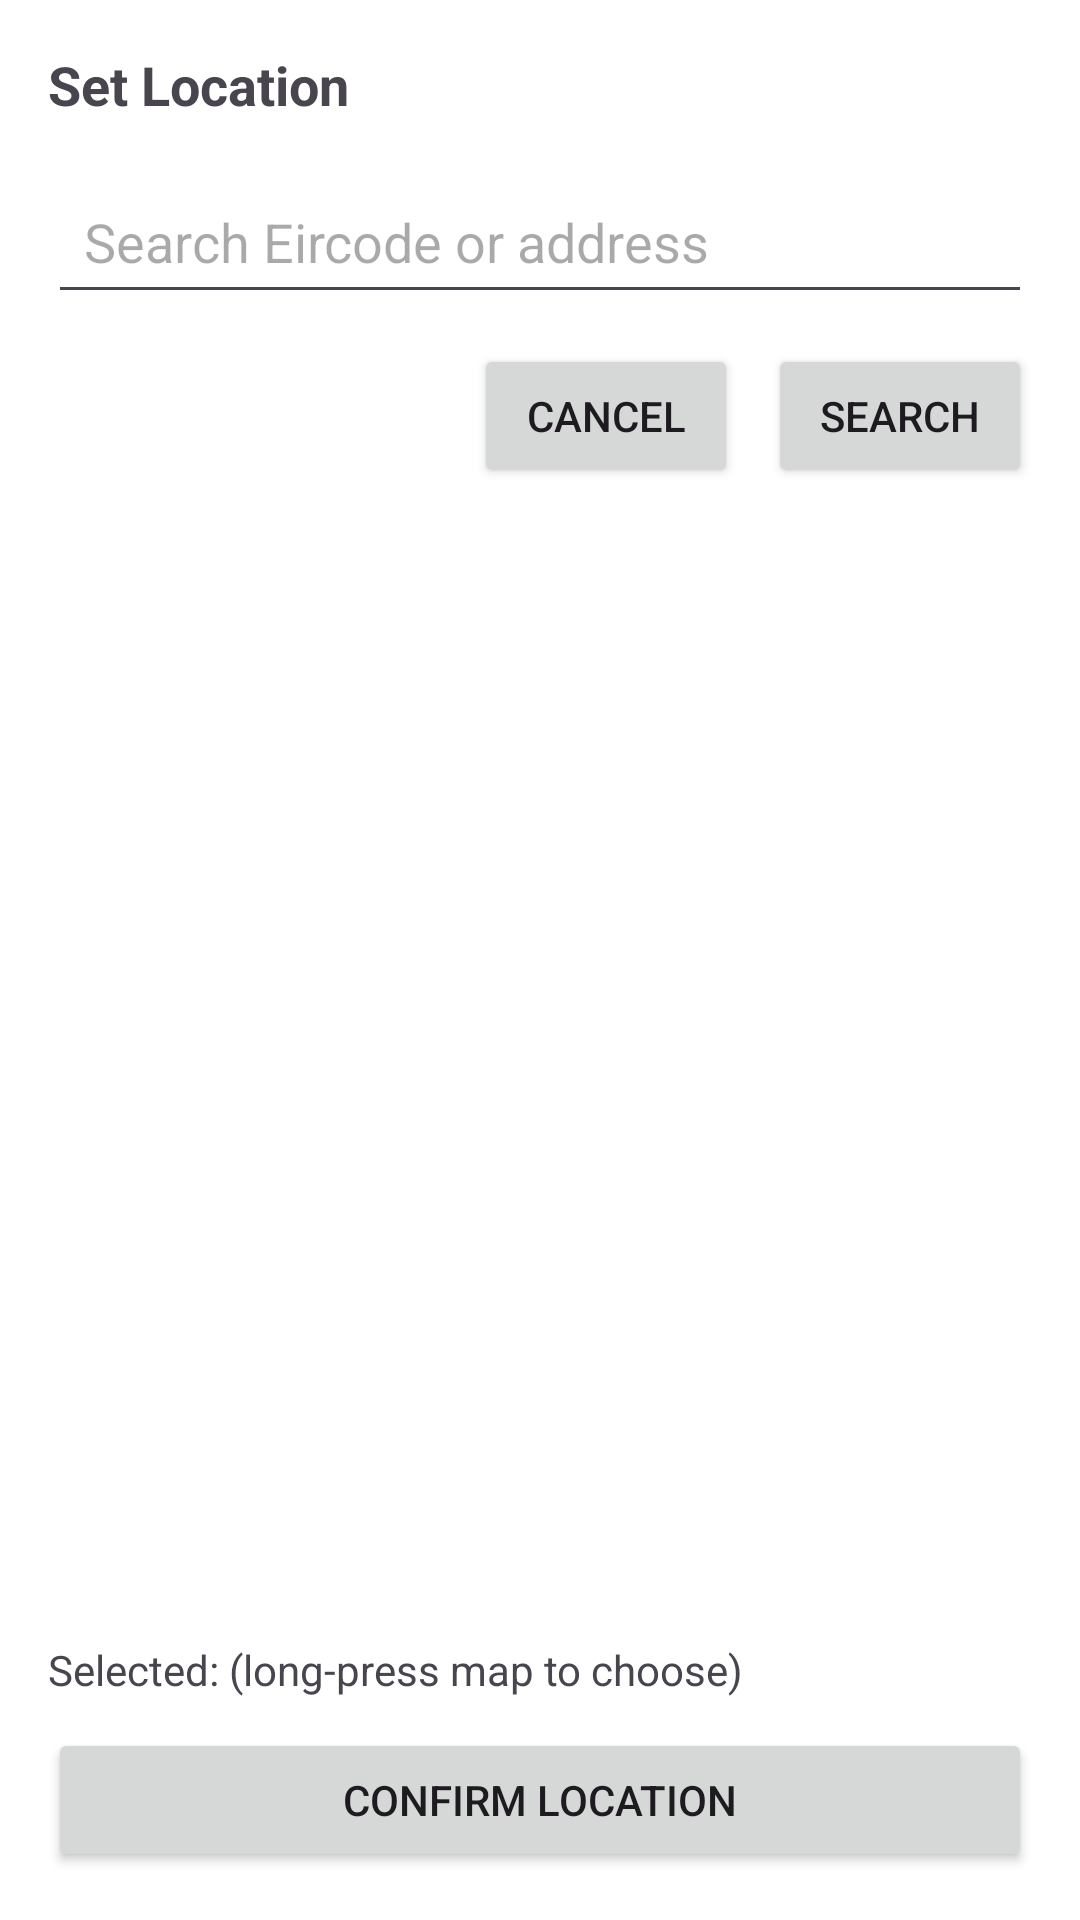

This screen was rendered from an Android layout file. Write that file and the resources it references.
<!-- AndroidManifest.xml: application theme Theme.Selah -->
<!-- res/layout/activity_sp_location_picker.xml -->
<?xml version="1.0" encoding="utf-8"?>
<androidx.constraintlayout.widget.ConstraintLayout
    xmlns:android="http://schemas.android.com/apk/res/android"
    xmlns:app="http://schemas.android.com/apk/res-auto"
    android:layout_width="match_parent"
    android:layout_height="match_parent"
    android:background="@android:color/white">

    <TextView
        android:id="@+id/tvTitle"
        android:layout_width="0dp"
        android:layout_height="wrap_content"
        android:text="Set Location"
        android:textStyle="bold"
        android:textSize="18sp"
        android:padding="16dp"
        app:layout_constraintTop_toTopOf="parent"
        app:layout_constraintStart_toStartOf="parent"
        app:layout_constraintEnd_toEndOf="parent"/>

    <EditText
        android:id="@+id/etSearch"
        android:layout_width="0dp"
        android:layout_height="wrap_content"
        android:hint="Search Eircode or address"
        android:padding="12dp"
        android:layout_marginStart="16dp"
        android:layout_marginEnd="16dp"
        app:layout_constraintTop_toBottomOf="@id/tvTitle"
        app:layout_constraintStart_toStartOf="parent"
        app:layout_constraintEnd_toEndOf="parent"/>

    <LinearLayout
        android:id="@+id/searchRow"
        android:layout_width="0dp"
        android:layout_height="wrap_content"
        android:orientation="horizontal"
        android:gravity="end"
        android:layout_marginStart="16dp"
        android:layout_marginEnd="16dp"
        android:layout_marginTop="10dp"
        app:layout_constraintTop_toBottomOf="@id/etSearch"
        app:layout_constraintStart_toStartOf="parent"
        app:layout_constraintEnd_toEndOf="parent">

        <Button
            android:id="@+id/btnCancel"
            android:layout_width="wrap_content"
            android:layout_height="wrap_content"
            android:text="Cancel" />

        <Button
            android:id="@+id/btnSearch"
            android:layout_width="wrap_content"
            android:layout_height="wrap_content"
            android:layout_marginStart="10dp"
            android:text="Search" />
    </LinearLayout>

    <FrameLayout
        android:id="@+id/mapContainer"
        android:layout_width="0dp"
        android:layout_height="0dp"
        android:layout_marginTop="10dp"
        app:layout_constraintTop_toBottomOf="@id/searchRow"
        app:layout_constraintBottom_toTopOf="@id/bottomBar"
        app:layout_constraintStart_toStartOf="parent"
        app:layout_constraintEnd_toEndOf="parent"/>

    <LinearLayout
        android:id="@+id/bottomBar"
        android:layout_width="0dp"
        android:layout_height="wrap_content"
        android:orientation="vertical"
        android:padding="16dp"
        android:background="#FFFFFF"
        app:layout_constraintBottom_toBottomOf="parent"
        app:layout_constraintStart_toStartOf="parent"
        app:layout_constraintEnd_toEndOf="parent">

        <TextView
            android:id="@+id/tvSelected"
            android:layout_width="match_parent"
            android:layout_height="wrap_content"
            android:text="Selected: (long-press map to choose)"
            android:textSize="14sp"
            android:paddingBottom="10dp"/>

        <Button
            android:id="@+id/btnConfirm"
            android:layout_width="match_parent"
            android:layout_height="wrap_content"
            android:text="Confirm Location" />
    </LinearLayout>

</androidx.constraintlayout.widget.ConstraintLayout>
<!-- resources referenced by this layout -->
<resources>
  <style name="Theme.Selah" parent="Theme.Material3.DayNight.NoActionBar">
          
          <item name="android:statusBarColor">@android:color/transparent</item>
          <item name="android:navigationBarColor">@android:color/black</item>
      </style>
</resources>
